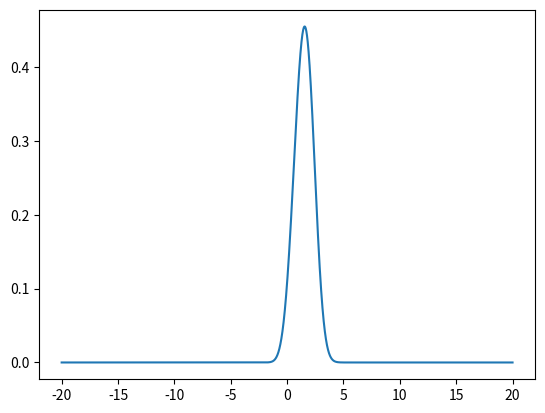

The script that saved this image:
import numpy as np
import matplotlib.pyplot as plt

def wave_package_position(x, x0, p0, d, hbar_prim):    
    prefactor = np.sqrt(np.sqrt(np.pi)*d)
    envelope  = np.exp(-(x - x0)**2/(2*d**2))
    plane_wave = np.exp(1j*p0*(x - x0)/hbar_prim)
    return (1/prefactor)*envelope*plane_wave

def propagate(phi_x, p_prop, v_prop):
    return np.fft.ifft(p_prop*np.fft.fft(v_prop*phi_x))

#%% define constants

hbar_si = 1.054571817e-34           # hbar in SI
hbar_prim = hbar_si*1e34/1.602      # hbar in ASU_prim. eV*fs
m_prim_u = 0.009647                 # mass/u in ASU_prim


# position space
dx      = 0.001
x_start = -20.0
x_stop  = 20.0
x = np.arange(x_start, x_stop, dx)
Nx = len(x)

# momentum space
dp        = 2*np.pi*hbar_prim/(Nx*dx)              # Delta momentum
p_nyquist = 2*np.pi*hbar_prim/(2*dx)               # Nyquivst momentum
p         = np.arange(-p_nyquist, p_nyquist, dp)   # Generating momentum "freq"
p         = np.fft.fftshift(p)

# initial values for wavefunction
d   = 0.5               # Width of our hydrogen atom
m_h = 1/m_prim_u        # Mass of our hydrogen atom

p0 = np.sqrt(0.2*m_h)   # Initial momentum of our hydrogen atom
x0 = -1                 # Initial position of our hydrogen atom

#%% Propagation
T = 60
dt = 0.1
Nt = int(T/dt)

V0 = 0.1
alpha = 2

V_x = V0/(np.cosh(x/alpha)**2)

v_prop =  np.exp(-1j*V_x*dt/hbar_prim)
p_prop = np.exp(-1j*p**2*dt/(hbar_prim*2*m_h))

# set initial wavefunction
phi_x = wave_package_position(x, x0, p0, d, hbar_prim)
n_x = np.abs(phi_x)**2

# propagate wave!
for t in range(Nt):
    phi_x = propagate(phi_x, p_prop, v_prop)

n_x = np.abs(phi_x)**2

fig, ax = plt.subplots()
ax.plot(x, n_x)
#ax.plot(x, v_x)

plt.show()

